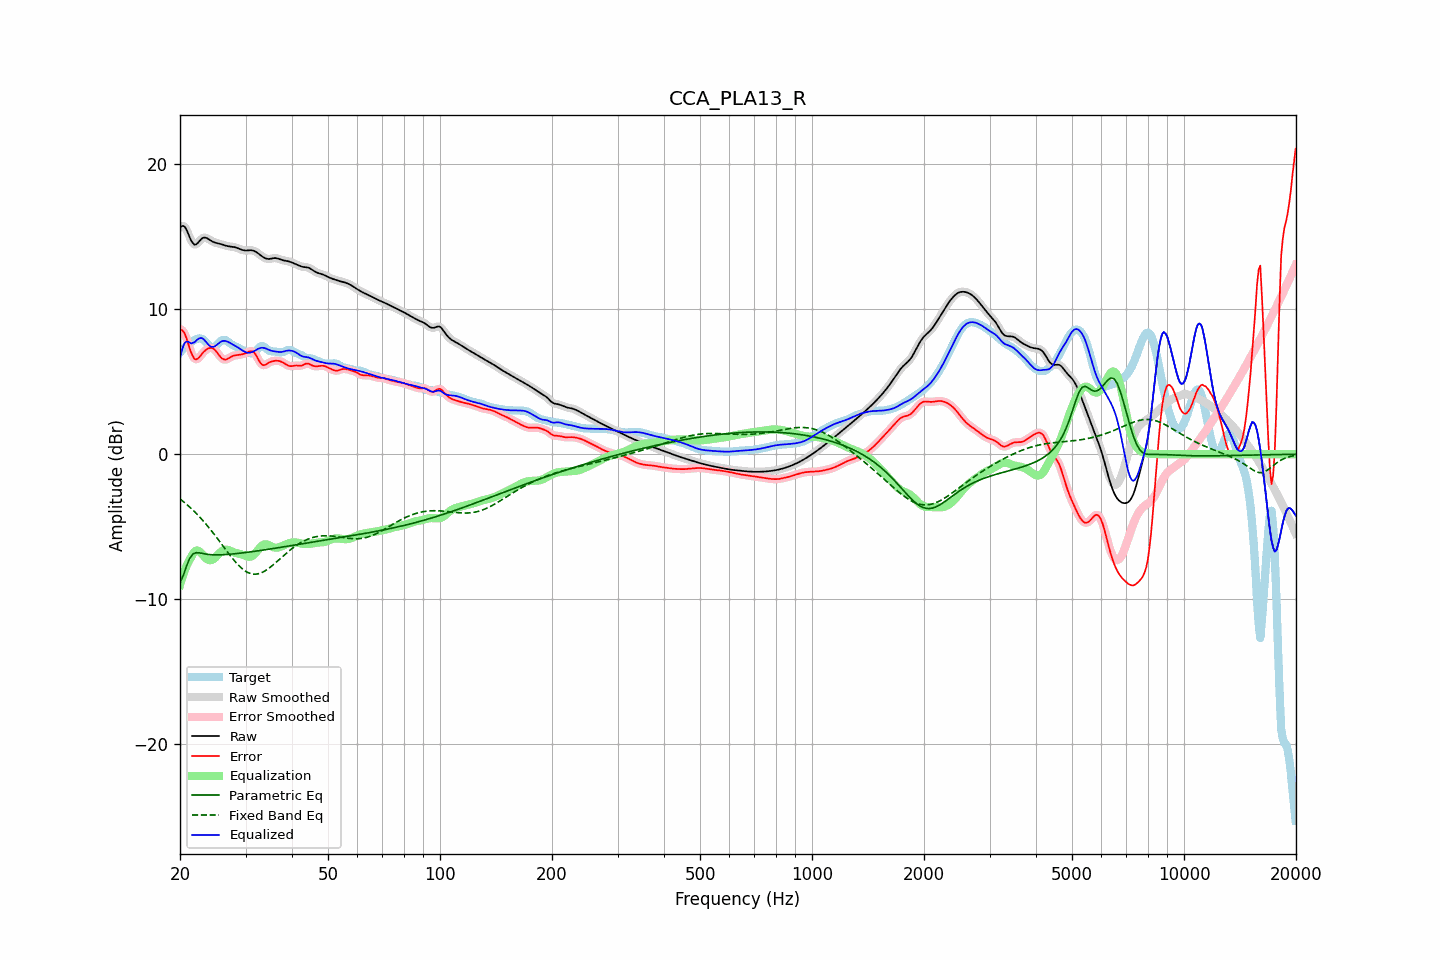

The data file committed next to this chart (first rows):
frequency, raw, error, smoothed, error_smoothed, equalization, parametric_eq, fixed_band_eq, equalized_raw, equalized_smoothed, target
20.00, 15.63, 8.62, 15.64, 8.63, -9.01, -8.86, -3.08, 6.62, 6.63, 7.02
20.20, 15.73, 8.59, 15.73, 8.59, -8.64, -8.62, -3.17, 7.09, 7.09, 7.14
20.40, 15.75, 8.49, 15.74, 8.47, -8.30, -8.38, -3.26, 7.45, 7.44, 7.27
20.61, 15.69, 8.31, 15.67, 8.29, -8.00, -8.06, -3.35, 7.69, 7.67, 7.38
20.81, 15.49, 8.01, 15.49, 8.01, -7.72, -7.73, -3.44, 7.77, 7.77, 7.48
21.02, 15.25, 7.67, 15.24, 7.67, -7.48, -7.46, -3.54, 7.77, 7.76, 7.57
21.23, 14.97, 7.31, 14.98, 7.32, -7.27, -7.18, -3.64, 7.70, 7.71, 7.66
21.44, 14.73, 7.00, 14.74, 7.00, -7.09, -7.03, -3.74, 7.64, 7.65, 7.73
21.66, 14.57, 6.76, 14.56, 6.75, -6.88, -6.88, -3.85, 7.69, 7.68, 7.81
21.87, 14.45, 6.58, 14.48, 6.60, -6.73, -6.84, -3.96, 7.72, 7.75, 7.88
22.09, 14.48, 6.54, 14.48, 6.55, -6.65, -6.79, -4.07, 7.83, 7.83, 7.94
22.31, 14.57, 6.59, 14.56, 6.59, -6.64, -6.80, -4.18, 7.93, 7.92, 7.97
22.54, 14.69, 6.69, 14.69, 6.70, -6.69, -6.80, -4.30, 7.99, 8.00, 7.99
22.76, 14.82, 6.83, 14.81, 6.83, -6.79, -6.82, -4.42, 8.02, 8.02, 7.99
22.99, 14.91, 6.98, 14.90, 6.96, -6.92, -6.84, -4.54, 8.00, 7.98, 7.94
23.22, 14.95, 7.09, 14.94, 7.09, -7.05, -6.87, -4.67, 7.90, 7.90, 7.86
23.45, 14.94, 7.18, 14.94, 7.19, -7.16, -6.89, -4.80, 7.78, 7.78, 7.76
23.69, 14.89, 7.27, 14.89, 7.26, -7.25, -6.90, -4.93, 7.64, 7.64, 7.63
23.92, 14.82, 7.31, 14.82, 7.32, -7.30, -6.92, -5.07, 7.52, 7.52, 7.51
24.16, 14.75, 7.34, 14.75, 7.34, -7.31, -6.93, -5.20, 7.44, 7.44, 7.40
24.40, 14.68, 7.33, 14.69, 7.32, -7.28, -6.94, -5.34, 7.40, 7.40, 7.36
24.65, 14.63, 7.26, 14.63, 7.26, -7.22, -6.94, -5.48, 7.41, 7.42, 7.37
24.89, 14.59, 7.17, 14.60, 7.16, -7.12, -6.94, -5.63, 7.47, 7.47, 7.43
25.14, 14.57, 7.03, 14.57, 7.03, -7.01, -6.94, -5.77, 7.56, 7.56, 7.54
25.39, 14.54, 6.88, 14.54, 6.88, -6.89, -6.94, -5.92, 7.65, 7.65, 7.66
25.65, 14.51, 6.74, 14.51, 6.74, -6.78, -6.94, -6.07, 7.73, 7.73, 7.77
25.91, 14.48, 6.62, 14.48, 6.63, -6.69, -6.93, -6.22, 7.79, 7.79, 7.86
26.16, 14.44, 6.56, 14.44, 6.56, -6.62, -6.93, -6.37, 7.82, 7.82, 7.89
26.43, 14.40, 6.53, 14.41, 6.53, -6.59, -6.92, -6.52, 7.82, 7.82, 7.88
26.69, 14.37, 6.55, 14.37, 6.55, -6.58, -6.91, -6.66, 7.79, 7.79, 7.83
26.96, 14.35, 6.60, 14.35, 6.60, -6.61, -6.91, -6.81, 7.74, 7.75, 7.74
27.23, 14.33, 6.67, 14.33, 6.67, -6.65, -6.90, -6.95, 7.69, 7.69, 7.66
27.50, 14.32, 6.74, 14.32, 6.73, -6.69, -6.89, -7.10, 7.63, 7.63, 7.58
27.77, 14.31, 6.78, 14.31, 6.78, -6.74, -6.88, -7.23, 7.56, 7.56, 7.52
28.05, 14.29, 6.82, 14.28, 6.81, -6.79, -6.87, -7.37, 7.50, 7.50, 7.47
28.33, 14.25, 6.83, 14.25, 6.83, -6.82, -6.85, -7.49, 7.43, 7.43, 7.42
28.62, 14.21, 6.85, 14.21, 6.85, -6.85, -6.84, -7.61, 7.36, 7.36, 7.37
28.90, 14.17, 6.86, 14.17, 6.86, -6.87, -6.83, -7.72, 7.29, 7.29, 7.31
29.19, 14.12, 6.88, 14.12, 6.88, -6.90, -6.82, -7.83, 7.22, 7.22, 7.24
29.48, 14.08, 6.90, 14.09, 6.91, -6.94, -6.80, -7.92, 7.15, 7.15, 7.18
29.78, 14.06, 6.94, 14.06, 6.94, -6.98, -6.79, -8.01, 7.09, 7.09, 7.12
30.08, 14.05, 6.98, 14.06, 6.98, -7.02, -6.78, -8.08, 7.03, 7.03, 7.07
30.38, 14.06, 7.03, 14.06, 7.03, -7.06, -6.76, -8.15, 7.00, 7.00, 7.03
30.68, 14.07, 7.08, 14.07, 7.08, -7.07, -6.75, -8.19, 7.00, 7.00, 6.99
30.99, 14.07, 7.11, 14.07, 7.11, -7.06, -6.73, -8.23, 7.01, 7.01, 6.97
31.30, 14.06, 7.11, 14.06, 7.10, -7.01, -6.72, -8.26, 7.05, 7.05, 6.95
31.61, 14.03, 7.03, 14.03, 7.02, -6.92, -6.70, -8.27, 7.11, 7.11, 7.00
31.93, 13.98, 6.89, 13.97, 6.88, -6.80, -6.69, -8.27, 7.17, 7.17, 7.09
32.24, 13.90, 6.70, 13.90, 6.69, -6.67, -6.67, -8.26, 7.24, 7.24, 7.21
32.57, 13.82, 6.49, 13.82, 6.49, -6.53, -6.65, -8.23, 7.29, 7.29, 7.34
32.89, 13.74, 6.31, 13.74, 6.32, -6.40, -6.64, -8.20, 7.33, 7.33, 7.42
33.22, 13.66, 6.18, 13.65, 6.20, -6.30, -6.62, -8.16, 7.35, 7.35, 7.47
33.55, 13.58, 6.14, 13.58, 6.15, -6.24, -6.61, -8.10, 7.34, 7.34, 7.44
33.89, 13.52, 6.16, 13.52, 6.16, -6.21, -6.59, -8.04, 7.31, 7.31, 7.36
34.23, 13.49, 6.23, 13.49, 6.22, -6.22, -6.57, -7.97, 7.27, 7.27, 7.26
34.57, 13.47, 6.30, 13.47, 6.29, -6.26, -6.55, -7.89, 7.21, 7.22, 7.17
34.92, 13.48, 6.36, 13.48, 6.35, -6.31, -6.54, -7.81, 7.17, 7.17, 7.12
35.27, 13.50, 6.40, 13.50, 6.40, -6.37, -6.52, -7.72, 7.14, 7.14, 7.10
35.62, 13.52, 6.43, 13.52, 6.43, -6.41, -6.50, -7.62, 7.11, 7.11, 7.10
35.97, 13.53, 6.45, 13.53, 6.45, -6.44, -6.49, -7.53, 7.10, 7.09, 7.09
... 635 more rows
